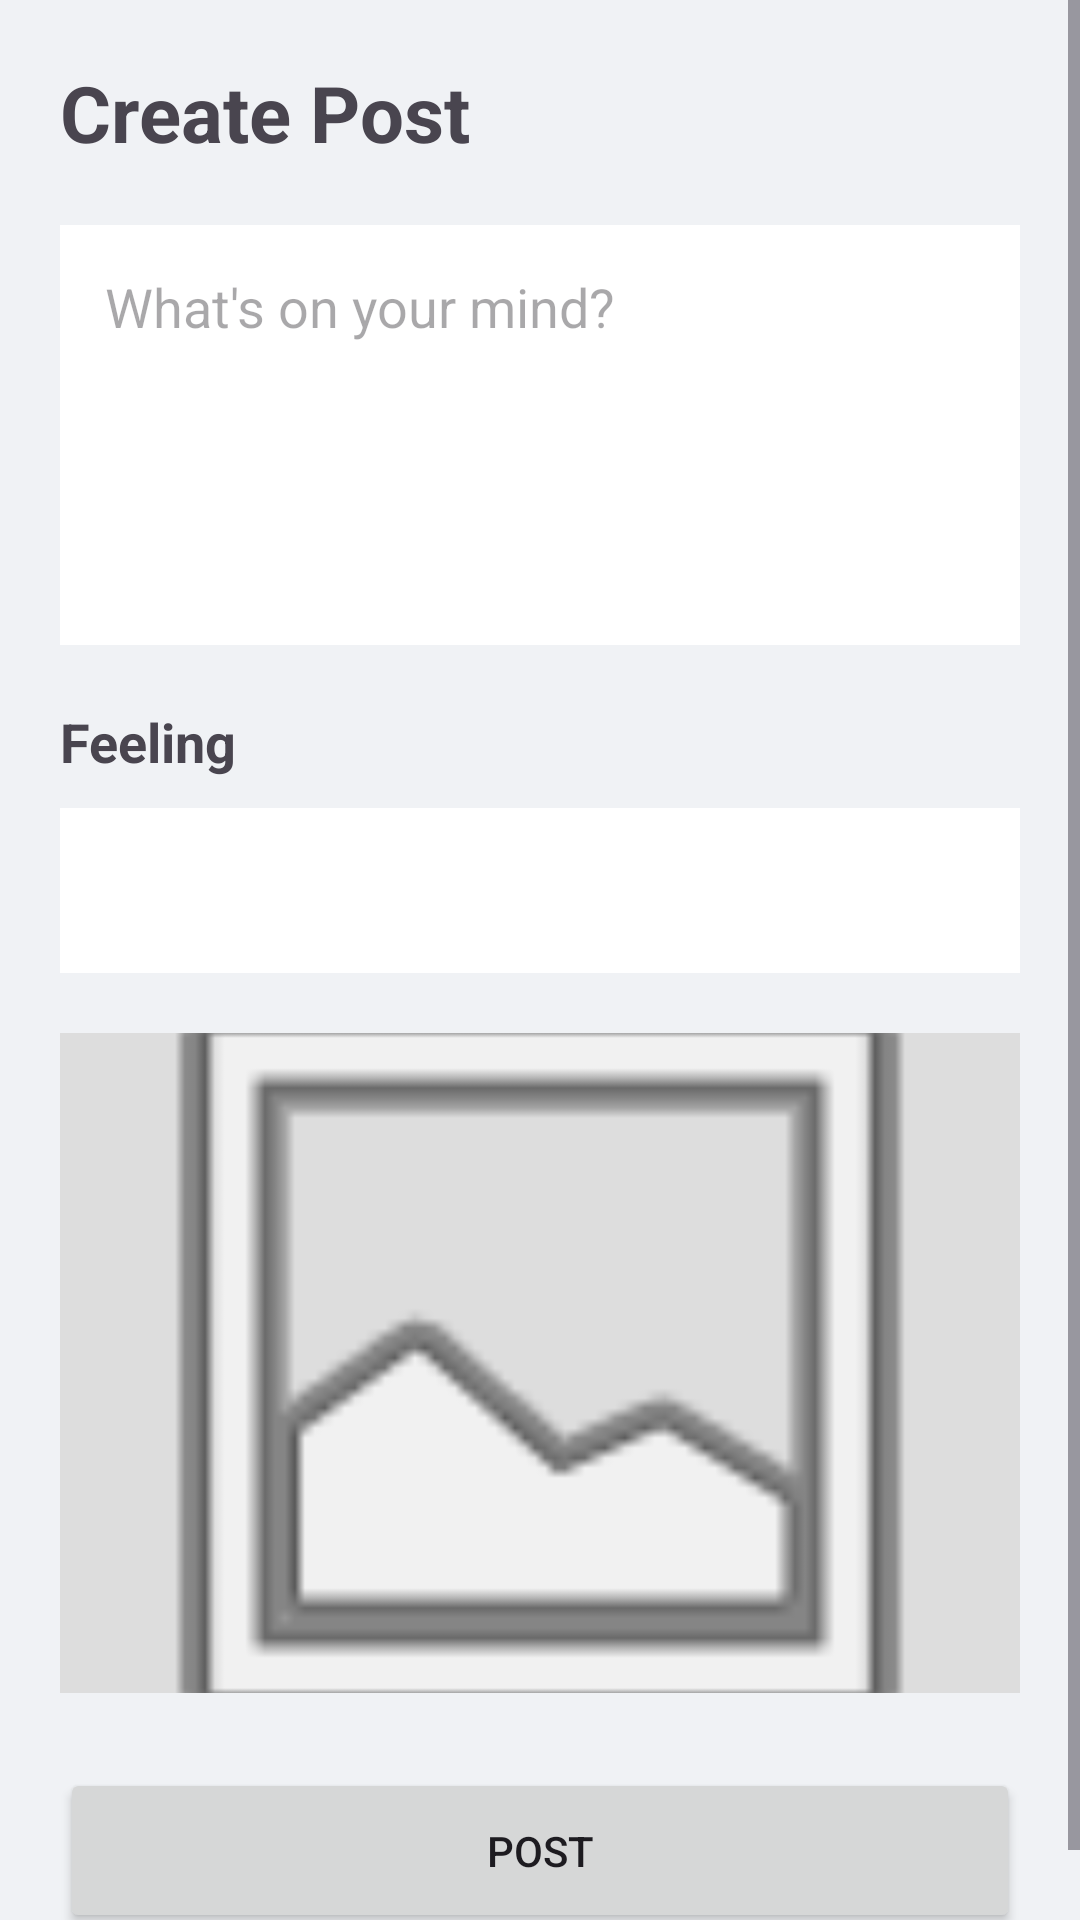

Android layout source for this screen:
<!-- AndroidManifest.xml: application theme Theme.SocialBlog -->
<!-- res/layout/fragment_post.xml -->
<?xml version="1.0" encoding="utf-8"?>
<ScrollView
    xmlns:android="http://schemas.android.com/apk/res/android"
    android:layout_width="match_parent"
    android:layout_height="match_parent"
    android:background="#F0F2F5">

    <LinearLayout
        android:layout_width="match_parent"
        android:layout_height="wrap_content"
        android:orientation="vertical"
        android:padding="20dp">

        

        <TextView
            android:layout_width="wrap_content"
            android:layout_height="wrap_content"
            android:text="Create Post"
            android:textStyle="bold"
            android:textSize="26sp"/>

        

        <EditText
            android:id="@+id/edtContent"
            android:layout_width="match_parent"
            android:layout_height="140dp"
            android:layout_marginTop="20dp"
            android:background="#FFFFFF"
            android:gravity="top"
            android:hint="What's on your mind?"
            android:padding="15dp"/>

        

        <TextView
            android:layout_width="wrap_content"
            android:layout_height="wrap_content"
            android:text="Feeling"
            android:textStyle="bold"
            android:textSize="18sp"
            android:layout_marginTop="20dp"/>

        <Spinner
            android:id="@+id/spinnerFeeling"
            android:layout_width="match_parent"
            android:layout_height="55dp"
            android:layout_marginTop="10dp"
            android:background="#FFFFFF"/>

        

        <ImageView
            android:id="@+id/imgPost"
            android:layout_width="match_parent"
            android:layout_height="220dp"
            android:layout_marginTop="20dp"
            android:background="#DDDDDD"
            android:scaleType="centerCrop"
            android:src="@android:drawable/ic_menu_gallery"/>

        

        <Button
            android:id="@+id/btnPost"
            android:layout_width="match_parent"
            android:layout_height="55dp"
            android:layout_marginTop="25dp"
            android:text="POST"/>

    </LinearLayout>

</ScrollView>
<!-- resources referenced by this layout -->
<resources>
  <style name="Theme.SocialBlog" parent="Base.Theme.SocialBlog" />
  <style name="Base.Theme.SocialBlog" parent="Theme.Material3.DayNight.NoActionBar">
          
          
      </style>
</resources>
